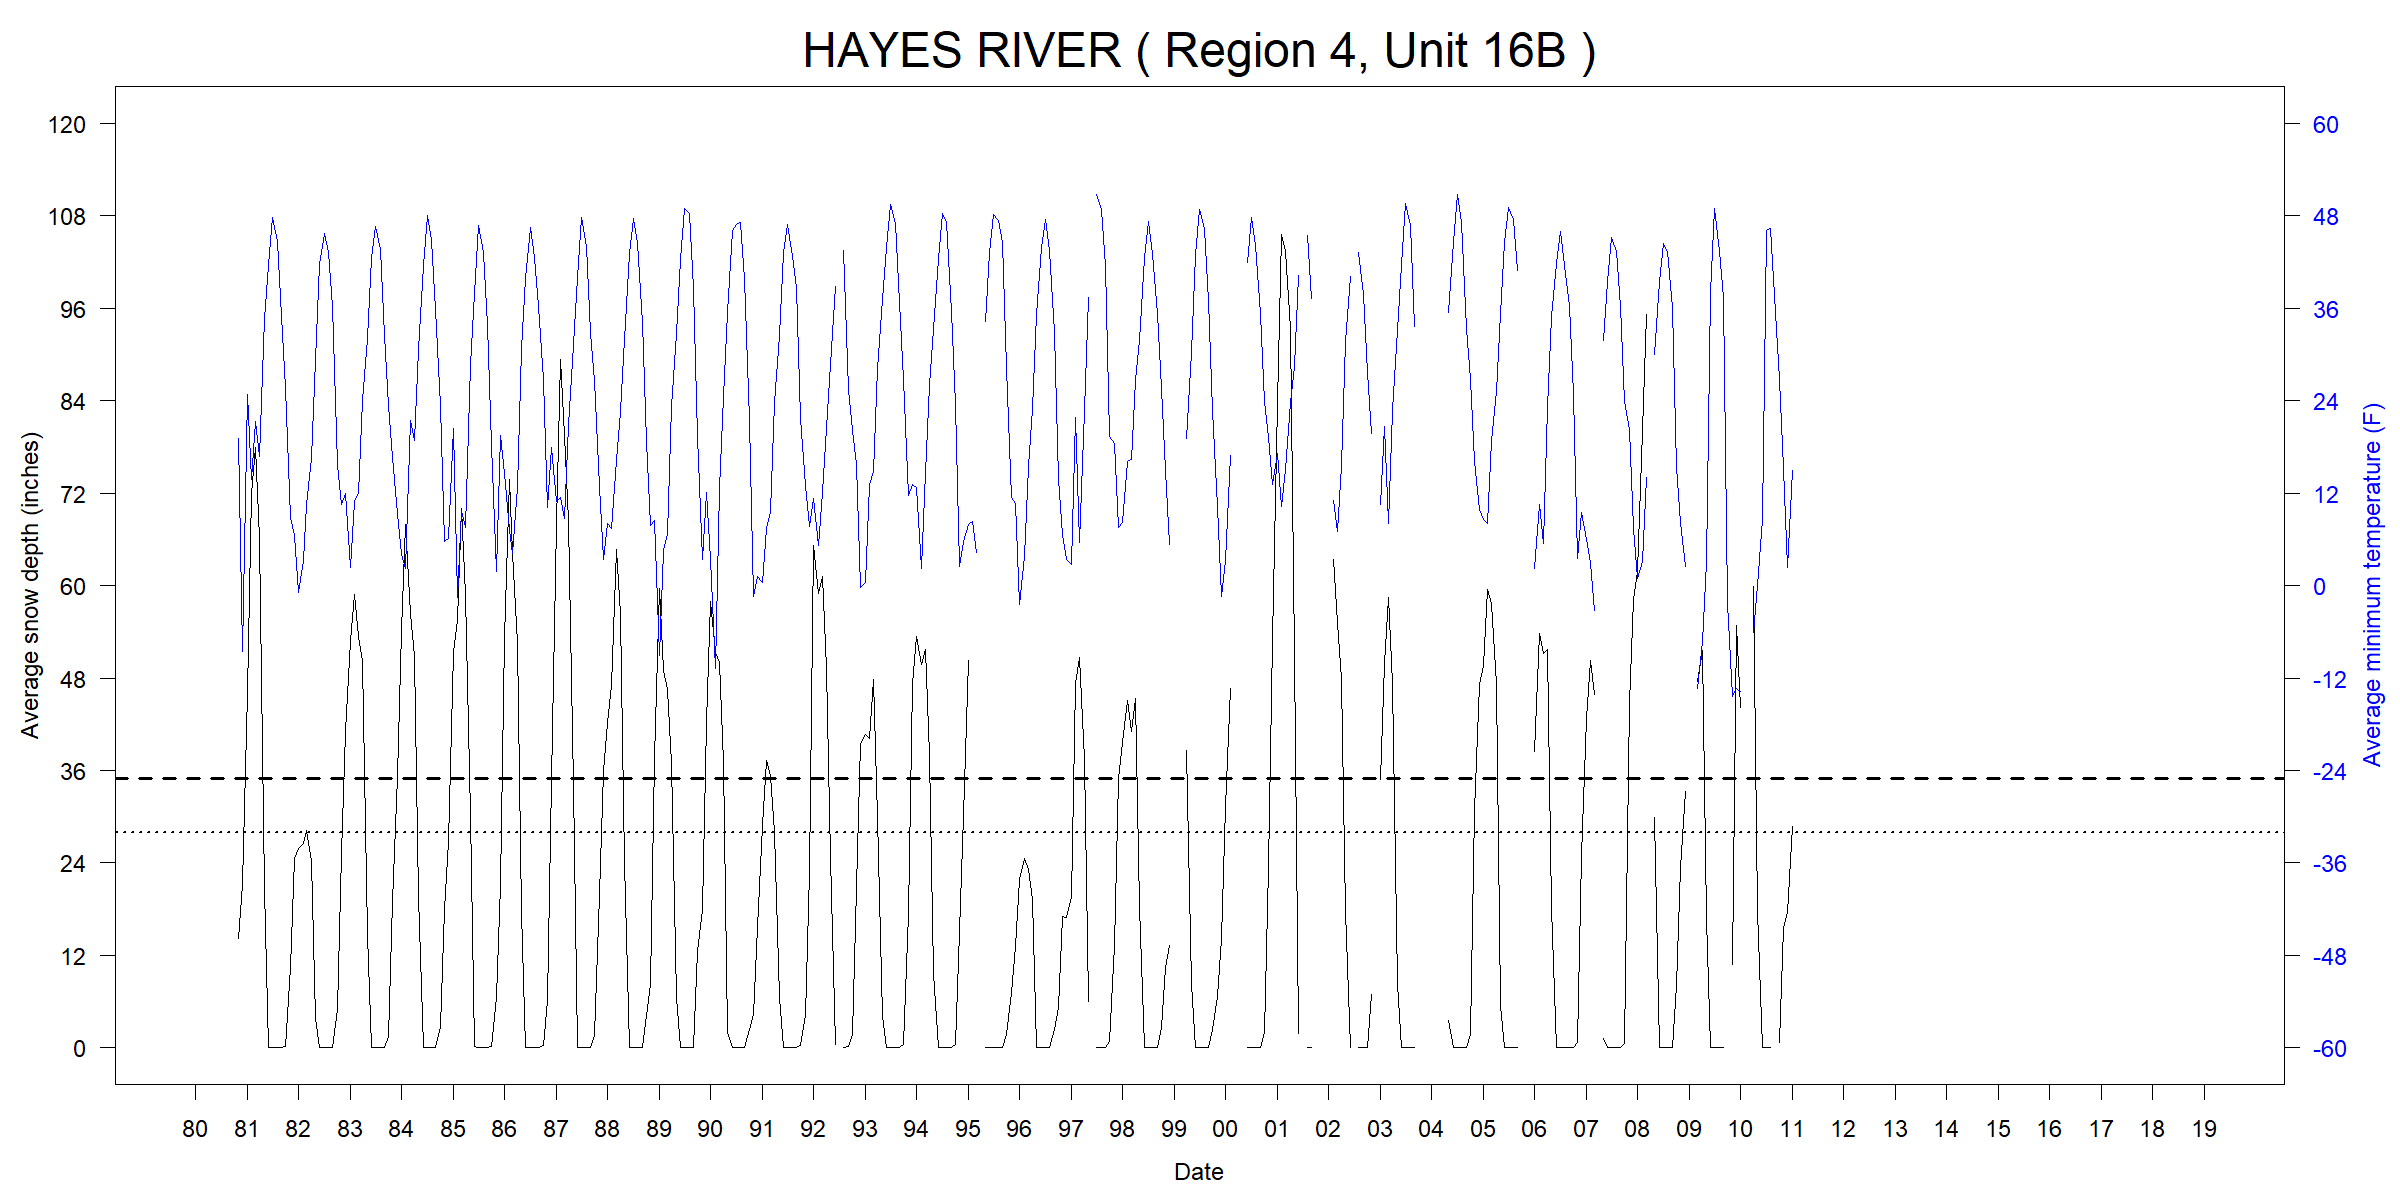

Values plotted in this chart, from the file beside it:
ID, Name, Region, Unit, YEAR, MONTH, START, END, TMINavg_F, TMINmin_F, TMINmax_F, TMINnull_pcnt, SNWDavg_in, SNWDmin_in, SNWDmax_in, SNWDnull_pcnt
USC00503573, HAYES RIVER, 4, 16B, 1980, 01, 1980-01-01, 1980-02-01, NA, NA, NA, 100, NA, NA, NA, 100
USC00503573, HAYES RIVER, 4, 16B, 1980, 02, 1980-02-01, 1980-03-01, NA, NA, NA, 100, NA, NA, NA, 100
USC00503573, HAYES RIVER, 4, 16B, 1980, 03, 1980-03-01, 1980-04-01, NA, NA, NA, 100, NA, NA, NA, 100
USC00503573, HAYES RIVER, 4, 16B, 1980, 04, 1980-04-01, 1980-05-01, NA, NA, NA, 100, NA, NA, NA, 100
USC00503573, HAYES RIVER, 4, 16B, 1980, 05, 1980-05-01, 1980-06-01, NA, NA, NA, 100, NA, NA, NA, 100
USC00503573, HAYES RIVER, 4, 16B, 1980, 06, 1980-06-01, 1980-07-01, NA, NA, NA, 100, NA, NA, NA, 100
USC00503573, HAYES RIVER, 4, 16B, 1980, 07, 1980-07-01, 1980-08-01, NA, NA, NA, 100, NA, NA, NA, 100
USC00503573, HAYES RIVER, 4, 16B, 1980, 08, 1980-08-01, 1980-09-01, NA, NA, NA, 100, NA, NA, NA, 100
USC00503573, HAYES RIVER, 4, 16B, 1980, 09, 1980-09-01, 1980-10-01, NA, NA, NA, 100, NA, NA, NA, 100
USC00503573, HAYES RIVER, 4, 16B, 1980, 10, 1980-10-01, 1980-11-01, NA, NA, NA, 100, NA, NA, NA, 100
USC00503573, HAYES RIVER, 4, 16B, 1980, 11, 1980-11-01, 1980-12-01, 19.13, 3.02, 28.04, 0, 14.17, 2.008, 30.98, 0
USC00503573, HAYES RIVER, 4, 16B, 1980, 12, 1980-12-01, 1981-01-01, -8.587, -29.02, 12.92, 0, 21.2, 19.02, 54.02, 0
USC00503573, HAYES RIVER, 4, 16B, 1981, 01, 1981-01-01, 1981-02-01, 24.82, 6.98, 32, 0, 46.09, 35.98, 75.98, 0
USC00503573, HAYES RIVER, 4, 16B, 1981, 02, 1981-02-01, 1981-03-01, 13.74, -13, 32, 0, 71.93, 69.02, 77.99, 0
USC00503573, HAYES RIVER, 4, 16B, 1981, 03, 1981-03-01, 1981-04-01, 21.32, 8.06, 30.92, 0, 77.94, 72.01, 85, 0
USC00503573, HAYES RIVER, 4, 16B, 1981, 04, 1981-04-01, 1981-05-01, 16.78, 6.98, 30.92, 0, 66.13, 50, 75, 0
USC00503573, HAYES RIVER, 4, 16B, 1981, 05, 1981-05-01, 1981-06-01, 34.64, 26.06, 48.92, 0, 20.58, 0, 49.02, 0
USC00503573, HAYES RIVER, 4, 16B, 1981, 06, 1981-06-01, 1981-07-01, 41.5, 33.08, 48.02, 0, 0, 0, 0, 0
USC00503573, HAYES RIVER, 4, 16B, 1981, 07, 1981-07-01, 1981-08-01, 47.81, 39.92, 55.04, 0, 0, 0, 0, 0
USC00503573, HAYES RIVER, 4, 16B, 1981, 08, 1981-08-01, 1981-09-01, 44.61, 33.08, 48.92, 0, 0, 0, 0, 0
USC00503573, HAYES RIVER, 4, 16B, 1981, 09, 1981-09-01, 1981-10-01, 34.9, 17.96, 46.04, 0, 0, 0, 0, 0
USC00503573, HAYES RIVER, 4, 16B, 1981, 10, 1981-10-01, 1981-11-01, 25.68, 5, 33.98, 0, 0.2248, 0, 2.992, 0
USC00503573, HAYES RIVER, 4, 16B, 1981, 11, 1981-11-01, 1981-12-01, 8.882, -9.04, 30.02, 0, 10.47, 0, 19.02, 0
USC00503573, HAYES RIVER, 4, 16B, 1981, 12, 1981-12-01, 1982-01-01, 6.44, -13, 28.94, 0, 24.51, 19.02, 34.02, 0
USC00503573, HAYES RIVER, 4, 16B, 1982, 01, 1982-01-01, 1982-02-01, -0.9052, -20.02, 21.92, 0, 25.93, 22.99, 35.98, 0
USC00503573, HAYES RIVER, 4, 16B, 1982, 02, 1982-02-01, 1982-03-01, 3.219, -20.02, 32, 0, 26.46, 25, 37.99, 0
USC00503573, HAYES RIVER, 4, 16B, 1982, 03, 1982-03-01, 1982-04-01, 10.54, -7.06, 30.92, 0, 28.2, 24.02, 35.98, 0
USC00503573, HAYES RIVER, 4, 16B, 1982, 04, 1982-04-01, 1982-05-01, 16.44, -9.94, 30.02, 0, 24.17, 15.98, 27.99, 0
USC00503573, HAYES RIVER, 4, 16B, 1982, 05, 1982-05-01, 1982-06-01, 29.39, 19.04, 37.04, 0, 3.839, 0, 15, 0
USC00503573, HAYES RIVER, 4, 16B, 1982, 06, 1982-06-01, 1982-07-01, 41.66, 35.96, 46.94, 0, 0, 0, 0, 0
USC00503573, HAYES RIVER, 4, 16B, 1982, 07, 1982-07-01, 1982-08-01, 45.75, 39.02, 51.08, 0, 0, 0, 0, 0
USC00503573, HAYES RIVER, 4, 16B, 1982, 08, 1982-08-01, 1982-09-01, 43.26, 35.06, 51.08, 0, 0, 0, 0, 0
USC00503573, HAYES RIVER, 4, 16B, 1982, 09, 1982-09-01, 1982-10-01, 36.27, 21.92, 44.06, 0, 0, 0, 0, 0
USC00503573, HAYES RIVER, 4, 16B, 1982, 10, 1982-10-01, 1982-11-01, 15.66, -9.04, 33.98, 0, 5.034, 0, 14.02, 0
USC00503573, HAYES RIVER, 4, 16B, 1982, 11, 1982-11-01, 1982-12-01, 10.58, -14.08, 28.04, 0, 25.16, 17.99, 32.01, 0
USC00503573, HAYES RIVER, 4, 16B, 1982, 12, 1982-12-01, 1983-01-01, 11.94, -11.02, 30.92, 0, 41, 24.02, 70, 0
USC00503573, HAYES RIVER, 4, 16B, 1983, 01, 1983-01-01, 1983-02-01, 2.288, -23.98, 24.08, 0, 52.84, 45.98, 59.02, 0
USC00503573, HAYES RIVER, 4, 16B, 1983, 02, 1983-02-01, 1983-03-01, 10.91, -13, 30.92, 0, 58.86, 55.98, 60.98, 0
USC00503573, HAYES RIVER, 4, 16B, 1983, 03, 1983-03-01, 1983-04-01, 11.97, -5.08, 24.08, 0, 53.42, 49.02, 57.99, 0
USC00503573, HAYES RIVER, 4, 16B, 1983, 04, 1983-04-01, 1983-05-01, 24, 3.92, 35.96, 0, 50.2, 39.02, 55.98, 0
USC00503573, HAYES RIVER, 4, 16B, 1983, 05, 1983-05-01, 1983-06-01, 32.02, 24.08, 44.06, 0, 14.71, 0, 37.01, 0
USC00503573, HAYES RIVER, 4, 16B, 1983, 06, 1983-06-01, 1983-07-01, 42.4, 33.98, 50, 0, 0, 0, 0, 0
USC00503573, HAYES RIVER, 4, 16B, 1983, 07, 1983-07-01, 1983-08-01, 46.59, 41, 51.98, 0, 0, 0, 0, 0
USC00503573, HAYES RIVER, 4, 16B, 1983, 08, 1983-08-01, 1983-09-01, 43.67, 32, 53.96, 0, 0, 0, 0, 0
USC00503573, HAYES RIVER, 4, 16B, 1983, 09, 1983-09-01, 1983-10-01, 32.43, 10.94, 44.96, 0, 0, 0, 0, 0
USC00503573, HAYES RIVER, 4, 16B, 1983, 10, 1983-10-01, 1983-11-01, 23.33, 14, 33.08, 0, 1.45, 0, 7.992, 0
USC00503573, HAYES RIVER, 4, 16B, 1983, 11, 1983-11-01, 1983-12-01, 16.6, -0.04, 30.92, 0, 19, 5.984, 39.02, 0
USC00503573, HAYES RIVER, 4, 16B, 1983, 12, 1983-12-01, 1984-01-01, 9.384, -9.04, 30.92, 0, 35.2, 30, 40, 0
USC00503573, HAYES RIVER, 4, 16B, 1984, 01, 1984-01-01, 1984-02-01, 4.001, -27.94, 30.02, 0, 54.13, 32.99, 74.02, 0
USC00503573, HAYES RIVER, 4, 16B, 1984, 02, 1984-02-01, 1984-03-01, 2.201, -18.94, 21.92, 0, 67.94, 64.02, 75, 0
USC00503573, HAYES RIVER, 4, 16B, 1984, 03, 1984-03-01, 1984-04-01, 21.44, 8.06, 32, 0, 56.38, 50, 75.98, 0
USC00503573, HAYES RIVER, 4, 16B, 1984, 04, 1984-04-01, 1984-05-01, 18.87, 3.92, 33.98, 0, 50.8, 42.01, 55.98, 0
USC00503573, HAYES RIVER, 4, 16B, 1984, 05, 1984-05-01, 1984-06-01, 30.68, 19.94, 37.04, 0, 19.68, 0, 40.98, 0
USC00503573, HAYES RIVER, 4, 16B, 1984, 06, 1984-06-01, 1984-07-01, 41.56, 35.06, 48.92, 0, 0, 0, 0, 0
USC00503573, HAYES RIVER, 4, 16B, 1984, 07, 1984-07-01, 1984-08-01, 47.99, 39.92, 57.92, 0, 0, 0, 0, 0
USC00503573, HAYES RIVER, 4, 16B, 1984, 08, 1984-08-01, 1984-09-01, 44.77, 26.96, 57.92, 0, 0, 0, 0, 0
USC00503573, HAYES RIVER, 4, 16B, 1984, 09, 1984-09-01, 1984-10-01, 35.87, 26.96, 42.08, 0, 0, 0, 0, 0
USC00503573, HAYES RIVER, 4, 16B, 1984, 10, 1984-10-01, 1984-11-01, 23.39, 3.02, 37.94, 0, 2.774, 0, 10, 0
USC00503573, HAYES RIVER, 4, 16B, 1984, 11, 1984-11-01, 1984-12-01, 5.678, -11.02, 24.08, 0, 17.93, 5.984, 35, 0
USC00503573, HAYES RIVER, 4, 16B, 1984, 12, 1984-12-01, 1985-01-01, 6.144, -11.02, 32, 0, 26.84, 22.99, 47.01, 0
... 407 more rows
